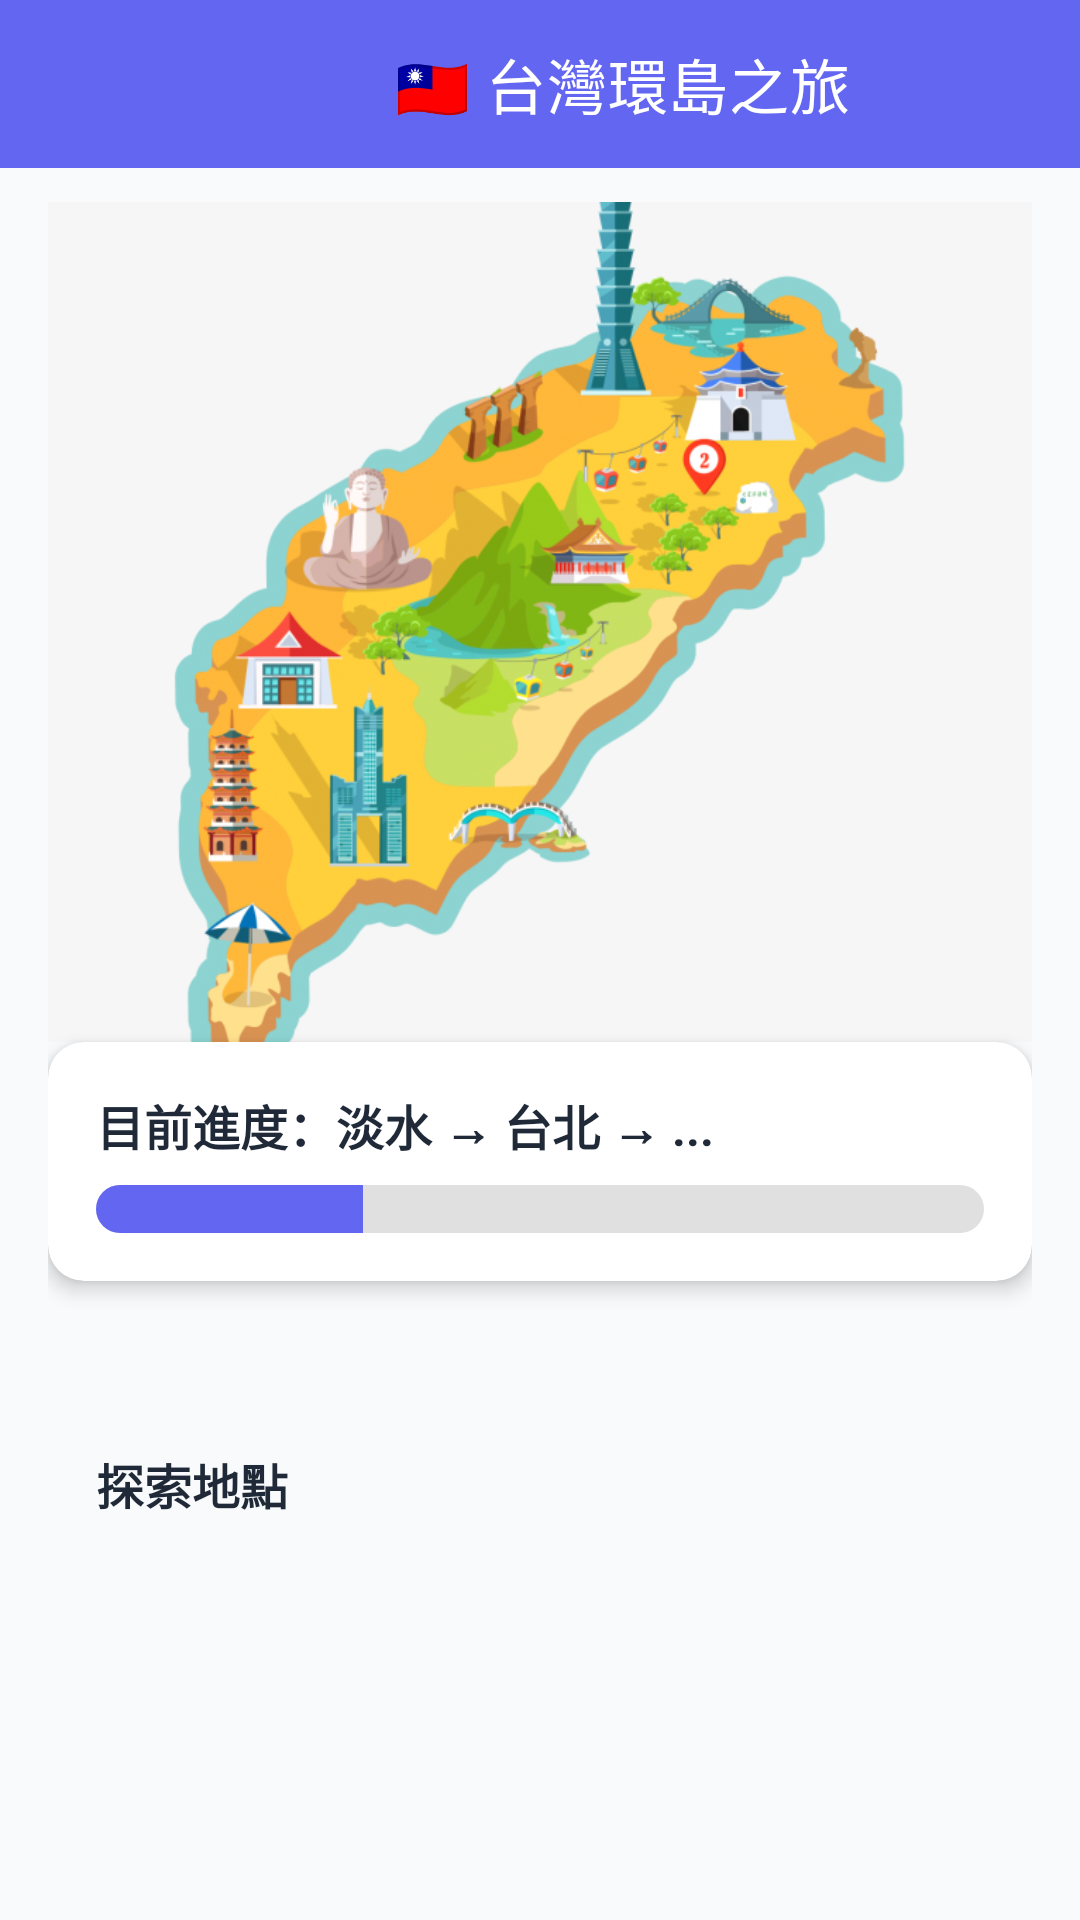

Write the Android layout XML for this screen, with the resource values it uses.
<!-- AndroidManifest.xml: application theme Theme.DoIt -->
<!-- res/layout/activity_taiwan_tour_map.xml -->
<?xml version="1.0" encoding="utf-8"?>
<androidx.coordinatorlayout.widget.CoordinatorLayout
    xmlns:android="http://schemas.android.com/apk/res/android"
    xmlns:app="http://schemas.android.com/apk/res-auto"
    xmlns:tools="http://schemas.android.com/tools"
    android:layout_width="match_parent"
    android:layout_height="match_parent"
    android:background="@color/background_color"
    tools:context=".TaiwanTourMapActivity">

    
    <com.google.android.material.appbar.AppBarLayout
        android:id="@+id/appBarLayout2"
        android:layout_width="match_parent"
        android:layout_height="wrap_content"
        android:background="@color/primary_color"
        app:elevation="4dp">
    </com.google.android.material.appbar.AppBarLayout>

    
    <androidx.core.widget.NestedScrollView
        android:layout_width="match_parent"
        android:layout_height="match_parent"
        android:fillViewport="true"
        app:layout_behavior="@string/appbar_scrolling_view_behavior">

        <LinearLayout
            android:layout_width="match_parent"
            android:layout_height="wrap_content"
            android:orientation="vertical"
            android:padding="16dp"
            android:paddingTop="48dp"> 

            
            <com.google.android.material.card.MaterialCardView
                android:layout_width="match_parent"
                android:layout_height="wrap_content"
                android:layout_marginBottom="16dp"
                app:cardCornerRadius="16dp"
                app:cardElevation="6dp"
                app:cardBackgroundColor="@color/card_background" />

            
            <TextView
                android:id="@+id/tvFocusMinutes"
                android:layout_width="wrap_content"
                android:layout_height="wrap_content"
                android:layout_marginBottom="12dp"
                android:text="累積專注時間：0 分鐘"
                android:textColor="@color/text_primary"
                android:textSize="16sp"
                android:textStyle="bold" />

            
            <ImageView
                android:id="@+id/img_taiwan_map"
                android:layout_width="match_parent"
                android:layout_height="280dp"
                android:scaleType="centerCrop"
                android:src="@drawable/taiwan_map" />

            <com.google.android.material.card.MaterialCardView
                android:layout_width="match_parent"
                android:layout_height="wrap_content"
                android:layout_marginBottom="16dp"
                app:cardCornerRadius="12dp"
                app:cardElevation="4dp"
                app:cardBackgroundColor="@color/card_background">

                <LinearLayout
                    android:layout_width="match_parent"
                    android:layout_height="wrap_content"
                    android:orientation="vertical"
                    android:padding="16dp">

                    <TextView
                        android:id="@+id/tvCurrentProgress"
                        android:layout_width="wrap_content"
                        android:layout_height="wrap_content"
                        android:text="目前進度：淡水 → 台北 → ..."
                        android:textColor="@color/text_primary"
                        android:textSize="16sp"
                        android:textStyle="bold"
                        android:layout_marginBottom="8dp" />

                    <ProgressBar
                        android:id="@+id/progress_tour"
                        style="?android:attr/progressBarStyleHorizontal"
                        android:layout_width="match_parent"
                        android:layout_height="wrap_content"
                        android:max="100"
                        android:progress="30"
                        android:progressDrawable="@drawable/progress_bar_primary" />
                </LinearLayout>
            </com.google.android.material.card.MaterialCardView>

            
            <GridLayout
                android:id="@+id/gridBadges"
                android:layout_width="match_parent"
                android:layout_height="wrap_content"
                android:columnCount="3"
                android:padding="12dp"
                android:alignmentMode="alignMargins"
                android:useDefaultMargins="true" />

            
            <com.google.android.material.card.MaterialCardView
                android:layout_width="match_parent"
                android:layout_height="wrap_content"
                app:cardCornerRadius="12dp"
                app:cardElevation="4dp"
                app:cardBackgroundColor="@color/card_background" />

            
            <LinearLayout
                android:id="@+id/llExplorationSpots"
                android:layout_width="match_parent"
                android:layout_height="wrap_content"
                android:orientation="vertical"
                android:padding="16dp" >

                <TextView
                    android:layout_width="wrap_content"
                    android:layout_height="wrap_content"
                    android:layout_marginBottom="12dp"
                    android:text="探索地點"
                    android:textColor="@color/text_primary"
                    android:textSize="16sp"
                    android:textStyle="bold" />
                
            </LinearLayout>

        </LinearLayout>
    </androidx.core.widget.NestedScrollView>

    <androidx.appcompat.widget.Toolbar
        android:id="@+id/toolbar"
        android:layout_width="match_parent"
        android:layout_height="?attr/actionBarSize"
        android:background="@color/primary_color"
        app:layout_anchor="@+id/appBarLayout2"
        app:layout_anchorGravity="bottom|center"
        app:title="                      🇹🇼 台灣環島之旅"
        app:titleTextColor="@color/white" />
</androidx.coordinatorlayout.widget.CoordinatorLayout>
<!-- resources referenced by this layout -->
<resources>
  <color name="background_color">#F8FAFC</color>
  <color name="card_background">#FFFFFF</color>
  <color name="primary_color">#6366F1</color>
  <color name="text_primary">#1F2937</color>
  <color name="white">#FFFFFF</color>
  <!-- drawable progress_bar_primary (drawable) -->
  <layer-list xmlns:android="http://schemas.android.com/apk/res/android">
      <item android:id="@android:id/background">
          <shape android:shape="rectangle">
              <corners android:radius="8dp" />
              <solid android:color="#E0E0E0" />
          </shape>
      </item>
  
      <item android:id="@android:id/progress">
          <clip>
              <shape android:shape="rectangle">
                  <corners android:radius="8dp" />
                  <solid android:color="@color/primary_color" />
              </shape>
          </clip>
      </item>
  </layer-list>
  <!-- drawable taiwan_map: png bitmap (drawable, 192158 bytes) -->
  <style name="Theme.DoIt" parent="Theme.MaterialComponents.DayNight.DarkActionBar">
          
          <item name="colorPrimary">@color/primary_color</item>
          <item name="colorPrimaryVariant">@color/primary_variant</item>
          <item name="colorOnPrimary">@color/white</item>
          
          <item name="colorSecondary">@color/secondary_color</item>
          <item name="colorSecondaryVariant">@color/secondary_variant</item>
          <item name="colorOnSecondary">@color/white</item>
          
          <item name="android:statusBarColor">?attr/colorPrimaryVariant</item>
          
          <item name="android:colorBackground">@color/background_color</item>
          <item name="colorSurface">@color/surface_color</item>
          <item name="colorOnSurface">@color/text_primary</item>
          
          <item name="colorError">@color/error_color</item>
          
          <item name="windowActionBar">false</item>
          <item name="windowNoTitle">true</item>
      </style>
  <color name="primary_variant">#4F46E5</color>
  <color name="secondary_color">#10B981</color>
  <color name="secondary_variant">#059669</color>
  <color name="surface_color">#FFFFFF</color>
  <color name="error_color">#EF4444</color>
</resources>
